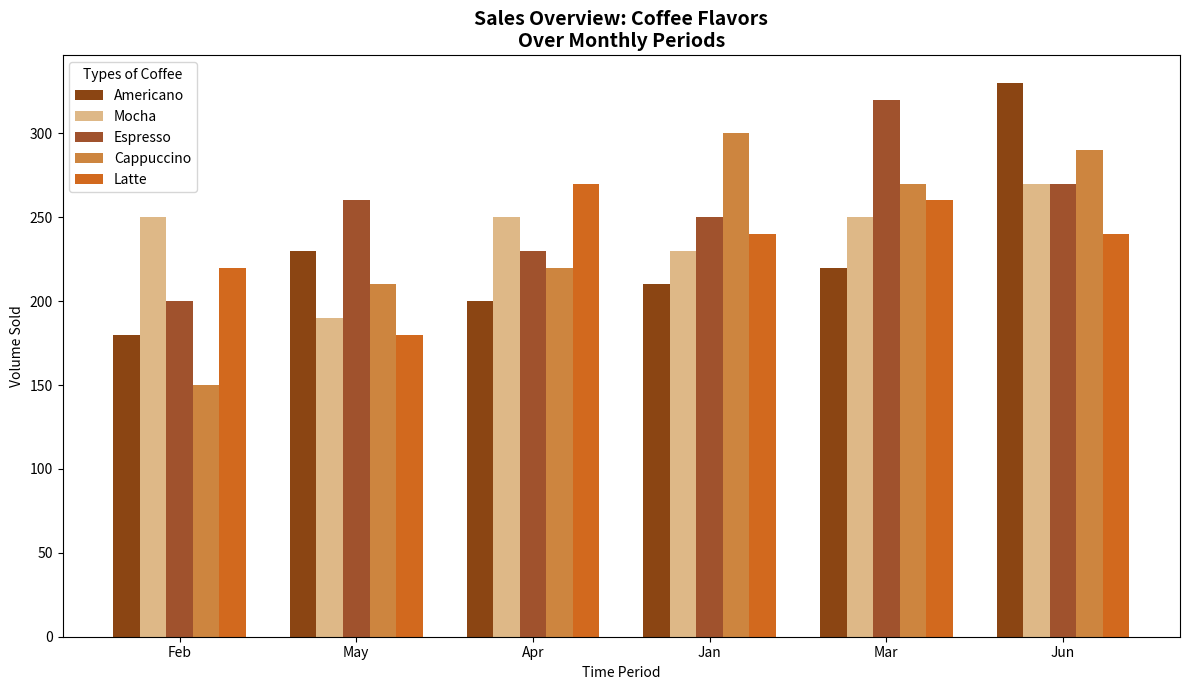

This chart was generated by the following Python code:
import numpy as np
import matplotlib.pyplot as plt

months = ['Feb', 'May', 'Apr', 'Jan', 'Mar', 'Jun']  # Randomly altered order
coffee_varieties = ['Americano', 'Mocha', 'Espresso', 'Cappuccino', 'Latte']  # Randomly shuffled

sales_data = np.array([
    [180, 250, 200, 150, 220],
    [230, 190, 260, 210, 180],
    [200, 250, 230, 220, 270],
    [210, 230, 250, 300, 240],
    [220, 250, 320, 270, 260],
    [330, 270, 270, 290, 240]
])

fig, ax = plt.subplots(figsize=(12, 7))
bar_width = 0.15
indices = np.arange(len(months))

colors = ['#8B4513', '#DEB887', '#A0522D', '#CD853F', '#D2691E']  # Adjusted order

for i, variety in enumerate(coffee_varieties):
    ax.bar(
        indices + i * bar_width, 
        sales_data[:, i], 
        bar_width, 
        label=variety, 
        color=colors[i]
    )

ax.set_xticks(indices + bar_width * 2)
ax.set_xticklabels(months)
ax.set_xlabel('Time Period')
ax.set_ylabel('Volume Sold')
ax.set_title('Sales Overview: Coffee Flavors\nOver Monthly Periods', fontsize=14, fontweight='bold')
ax.legend(title='Types of Coffee')

plt.tight_layout()
plt.show()
